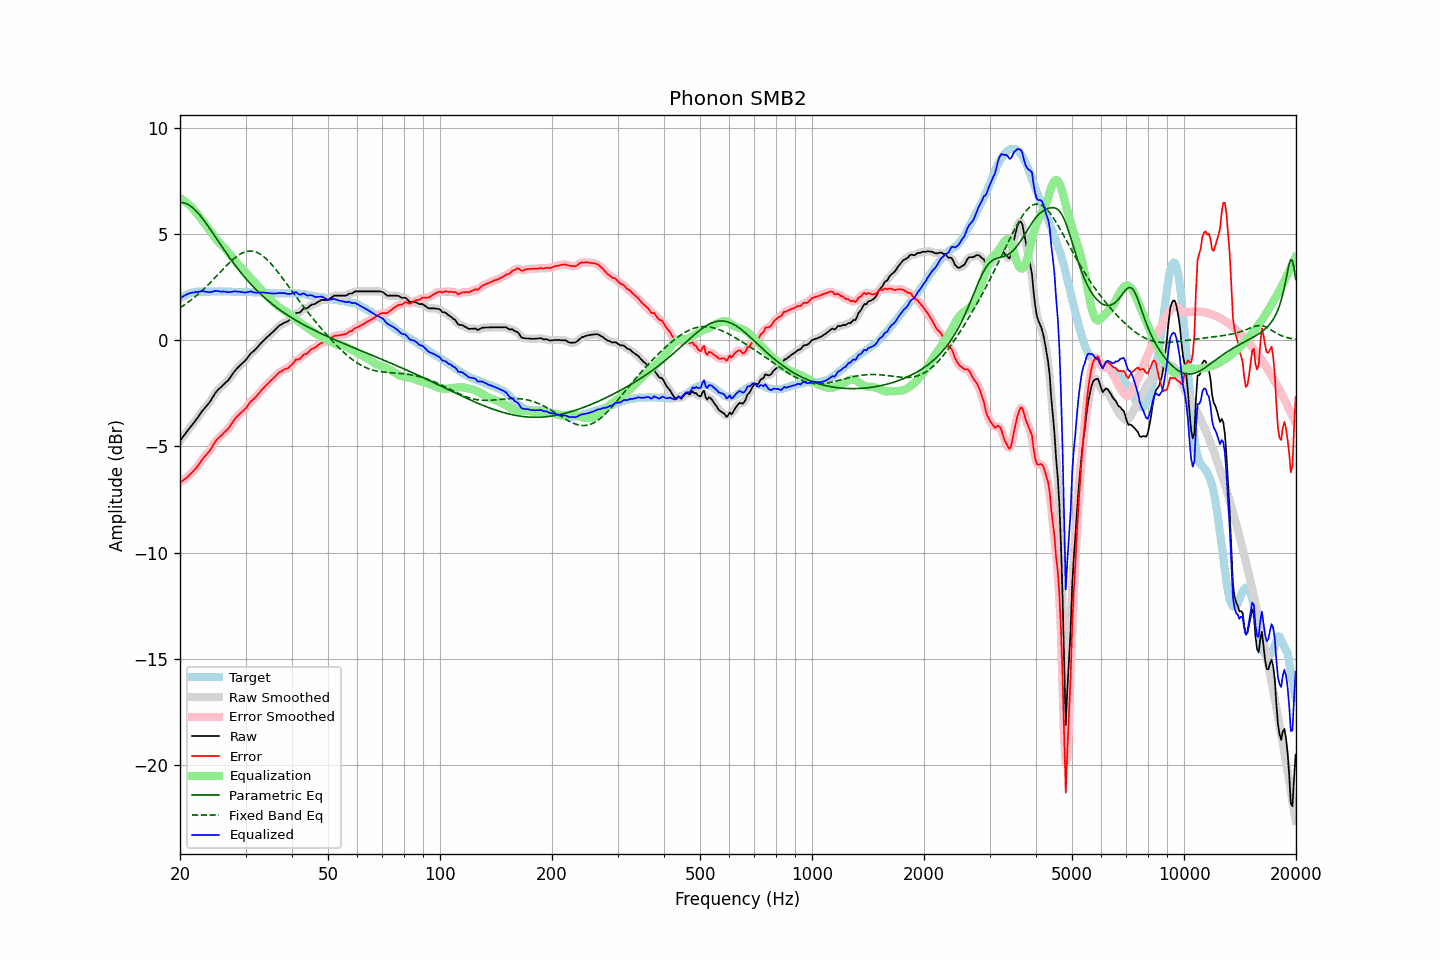

The table this chart was drawn from, first rows:
frequency, raw, error, smoothed, error_smoothed, equalization, parametric_eq, fixed_band_eq, equalized_raw, equalized_smoothed, target
20.00, -4.73, -6.70, -4.73, -6.70, 6.69, 6.47, 1.52, 1.96, 1.96, 1.96
20.20, -4.63, -6.65, -4.63, -6.65, 6.65, 6.47, 1.57, 2.01, 2.01, 2.01
20.40, -4.53, -6.60, -4.53, -6.60, 6.60, 6.46, 1.62, 2.06, 2.06, 2.06
20.61, -4.44, -6.53, -4.43, -6.54, 6.54, 6.45, 1.67, 2.11, 2.11, 2.09
20.81, -4.33, -6.48, -4.33, -6.48, 6.48, 6.42, 1.73, 2.15, 2.15, 2.15
21.02, -4.23, -6.42, -4.23, -6.41, 6.42, 6.38, 1.78, 2.18, 2.18, 2.18
21.23, -4.13, -6.34, -4.14, -6.34, 6.35, 6.34, 1.84, 2.21, 2.21, 2.20
21.44, -4.04, -6.27, -4.04, -6.27, 6.27, 6.28, 1.90, 2.23, 2.23, 2.22
21.66, -3.95, -6.19, -3.95, -6.19, 6.19, 6.22, 1.96, 2.24, 2.24, 2.24
21.87, -3.85, -6.11, -3.85, -6.11, 6.10, 6.15, 2.02, 2.25, 2.25, 2.26
22.09, -3.74, -6.02, -3.75, -6.02, 6.01, 6.08, 2.08, 2.26, 2.26, 2.27
22.31, -3.64, -5.93, -3.64, -5.92, 5.91, 6.00, 2.15, 2.27, 2.27, 2.28
22.54, -3.54, -5.82, -3.53, -5.82, 5.82, 5.91, 2.21, 2.28, 2.29, 2.28
22.76, -3.42, -5.71, -3.43, -5.71, 5.72, 5.82, 2.28, 2.30, 2.29, 2.28
22.99, -3.31, -5.59, -3.32, -5.60, 5.62, 5.72, 2.35, 2.31, 2.30, 2.27
23.22, -3.23, -5.51, -3.23, -5.51, 5.53, 5.62, 2.42, 2.29, 2.30, 2.27
23.45, -3.14, -5.42, -3.14, -5.42, 5.43, 5.52, 2.49, 2.28, 2.28, 2.27
23.69, -3.06, -5.34, -3.06, -5.34, 5.32, 5.41, 2.57, 2.27, 2.26, 2.28
23.92, -2.96, -5.25, -2.96, -5.25, 5.22, 5.31, 2.64, 2.25, 2.26, 2.28
24.16, -2.85, -5.14, -2.85, -5.14, 5.11, 5.20, 2.72, 2.26, 2.26, 2.28
24.40, -2.73, -5.03, -2.73, -5.02, 5.01, 5.08, 2.80, 2.28, 2.28, 2.29
24.65, -2.61, -4.89, -2.61, -4.89, 4.91, 4.97, 2.88, 2.30, 2.30, 2.28
24.89, -2.48, -4.77, -2.49, -4.78, 4.81, 4.86, 2.96, 2.32, 2.31, 2.28
25.14, -2.39, -4.68, -2.39, -4.68, 4.71, 4.75, 3.04, 2.31, 2.31, 2.28
25.39, -2.31, -4.61, -2.31, -4.61, 4.62, 4.63, 3.12, 2.30, 2.30, 2.29
25.65, -2.25, -4.54, -2.24, -4.53, 4.53, 4.52, 3.20, 2.29, 2.29, 2.29
25.91, -2.18, -4.46, -2.17, -4.46, 4.46, 4.41, 3.28, 2.28, 2.29, 2.28
26.16, -2.09, -4.38, -2.10, -4.38, 4.38, 4.30, 3.36, 2.29, 2.29, 2.28
26.43, -2.03, -4.31, -2.03, -4.31, 4.31, 4.18, 3.44, 2.28, 2.28, 2.28
26.69, -1.95, -4.24, -1.96, -4.24, 4.23, 4.08, 3.51, 2.27, 2.27, 2.28
26.96, -1.89, -4.17, -1.88, -4.16, 4.14, 3.97, 3.59, 2.25, 2.26, 2.28
27.23, -1.79, -4.07, -1.78, -4.07, 4.04, 3.86, 3.66, 2.26, 2.26, 2.28
27.50, -1.68, -3.96, -1.68, -3.96, 3.95, 3.76, 3.73, 2.27, 2.27, 2.28
27.77, -1.56, -3.84, -1.56, -3.84, 3.85, 3.65, 3.80, 2.29, 2.29, 2.27
28.05, -1.45, -3.73, -1.46, -3.73, 3.76, 3.55, 3.86, 2.30, 2.29, 2.27
28.33, -1.37, -3.64, -1.37, -3.64, 3.66, 3.45, 3.92, 2.29, 2.29, 2.26
28.62, -1.30, -3.56, -1.29, -3.56, 3.58, 3.35, 3.98, 2.28, 2.28, 2.26
28.90, -1.21, -3.49, -1.22, -3.49, 3.49, 3.26, 4.03, 2.28, 2.27, 2.27
29.19, -1.14, -3.41, -1.15, -3.41, 3.41, 3.16, 4.07, 2.27, 2.27, 2.26
29.48, -1.07, -3.35, -1.08, -3.35, 3.33, 3.07, 4.11, 2.26, 2.25, 2.27
29.78, -1.01, -3.27, -1.00, -3.27, 3.25, 2.98, 4.14, 2.25, 2.25, 2.26
30.08, -0.93, -3.20, -0.92, -3.19, 3.17, 2.89, 4.16, 2.24, 2.25, 2.27
30.38, -0.83, -3.09, -0.82, -3.09, 3.09, 2.81, 4.18, 2.26, 2.27, 2.26
30.68, -0.72, -2.99, -0.73, -2.99, 3.01, 2.72, 4.19, 2.28, 2.28, 2.26
30.99, -0.63, -2.89, -0.64, -2.90, 2.92, 2.64, 4.19, 2.30, 2.28, 2.26
31.30, -0.57, -2.82, -0.56, -2.82, 2.84, 2.56, 4.19, 2.27, 2.27, 2.25
31.61, -0.50, -2.76, -0.50, -2.75, 2.75, 2.48, 4.17, 2.25, 2.25, 2.25
31.93, -0.44, -2.69, -0.43, -2.68, 2.67, 2.40, 4.15, 2.23, 2.23, 2.25
32.24, -0.35, -2.60, -0.35, -2.60, 2.58, 2.33, 4.12, 2.23, 2.23, 2.24
32.57, -0.27, -2.51, -0.27, -2.51, 2.50, 2.25, 4.09, 2.24, 2.24, 2.24
32.89, -0.17, -2.42, -0.18, -2.42, 2.42, 2.18, 4.04, 2.25, 2.24, 2.24
33.22, -0.09, -2.33, -0.09, -2.33, 2.34, 2.11, 3.99, 2.24, 2.24, 2.23
33.55, -0.01, -2.25, -0.01, -2.25, 2.26, 2.04, 3.93, 2.24, 2.24, 2.23
33.89, 0.06, -2.17, 0.06, -2.17, 2.17, 1.97, 3.87, 2.23, 2.23, 2.22
34.23, 0.13, -2.09, 0.13, -2.09, 2.10, 1.91, 3.80, 2.23, 2.22, 2.22
34.57, 0.20, -2.02, 0.20, -2.02, 2.02, 1.84, 3.73, 2.21, 2.22, 2.21
34.92, 0.26, -1.95, 0.27, -1.95, 1.94, 1.78, 3.65, 2.21, 2.21, 2.21
35.27, 0.33, -1.87, 0.33, -1.87, 1.87, 1.72, 3.56, 2.20, 2.20, 2.20
35.62, 0.40, -1.80, 0.41, -1.80, 1.79, 1.66, 3.48, 2.20, 2.20, 2.20
35.97, 0.48, -1.73, 0.48, -1.72, 1.72, 1.60, 3.38, 2.19, 2.20, 2.20
... 635 more rows
